Photos from the image-classification dataset "new-dataset" in the GitHub repository renyuan-fei/CV. Its 3 classes are: paper, rock, scissors.

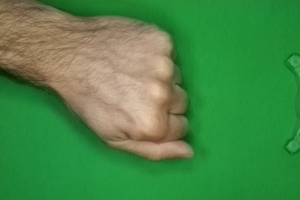
Label: rock

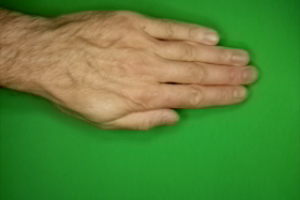
Label: paper

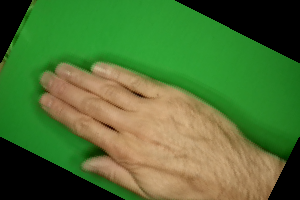
Label: paper

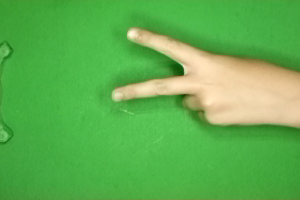
Label: scissors

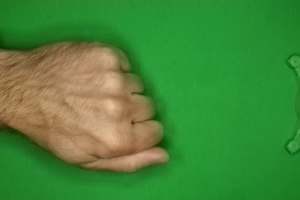
Label: rock

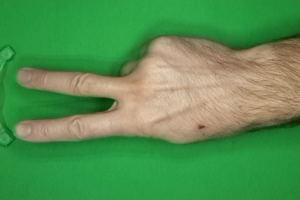
Label: scissors
